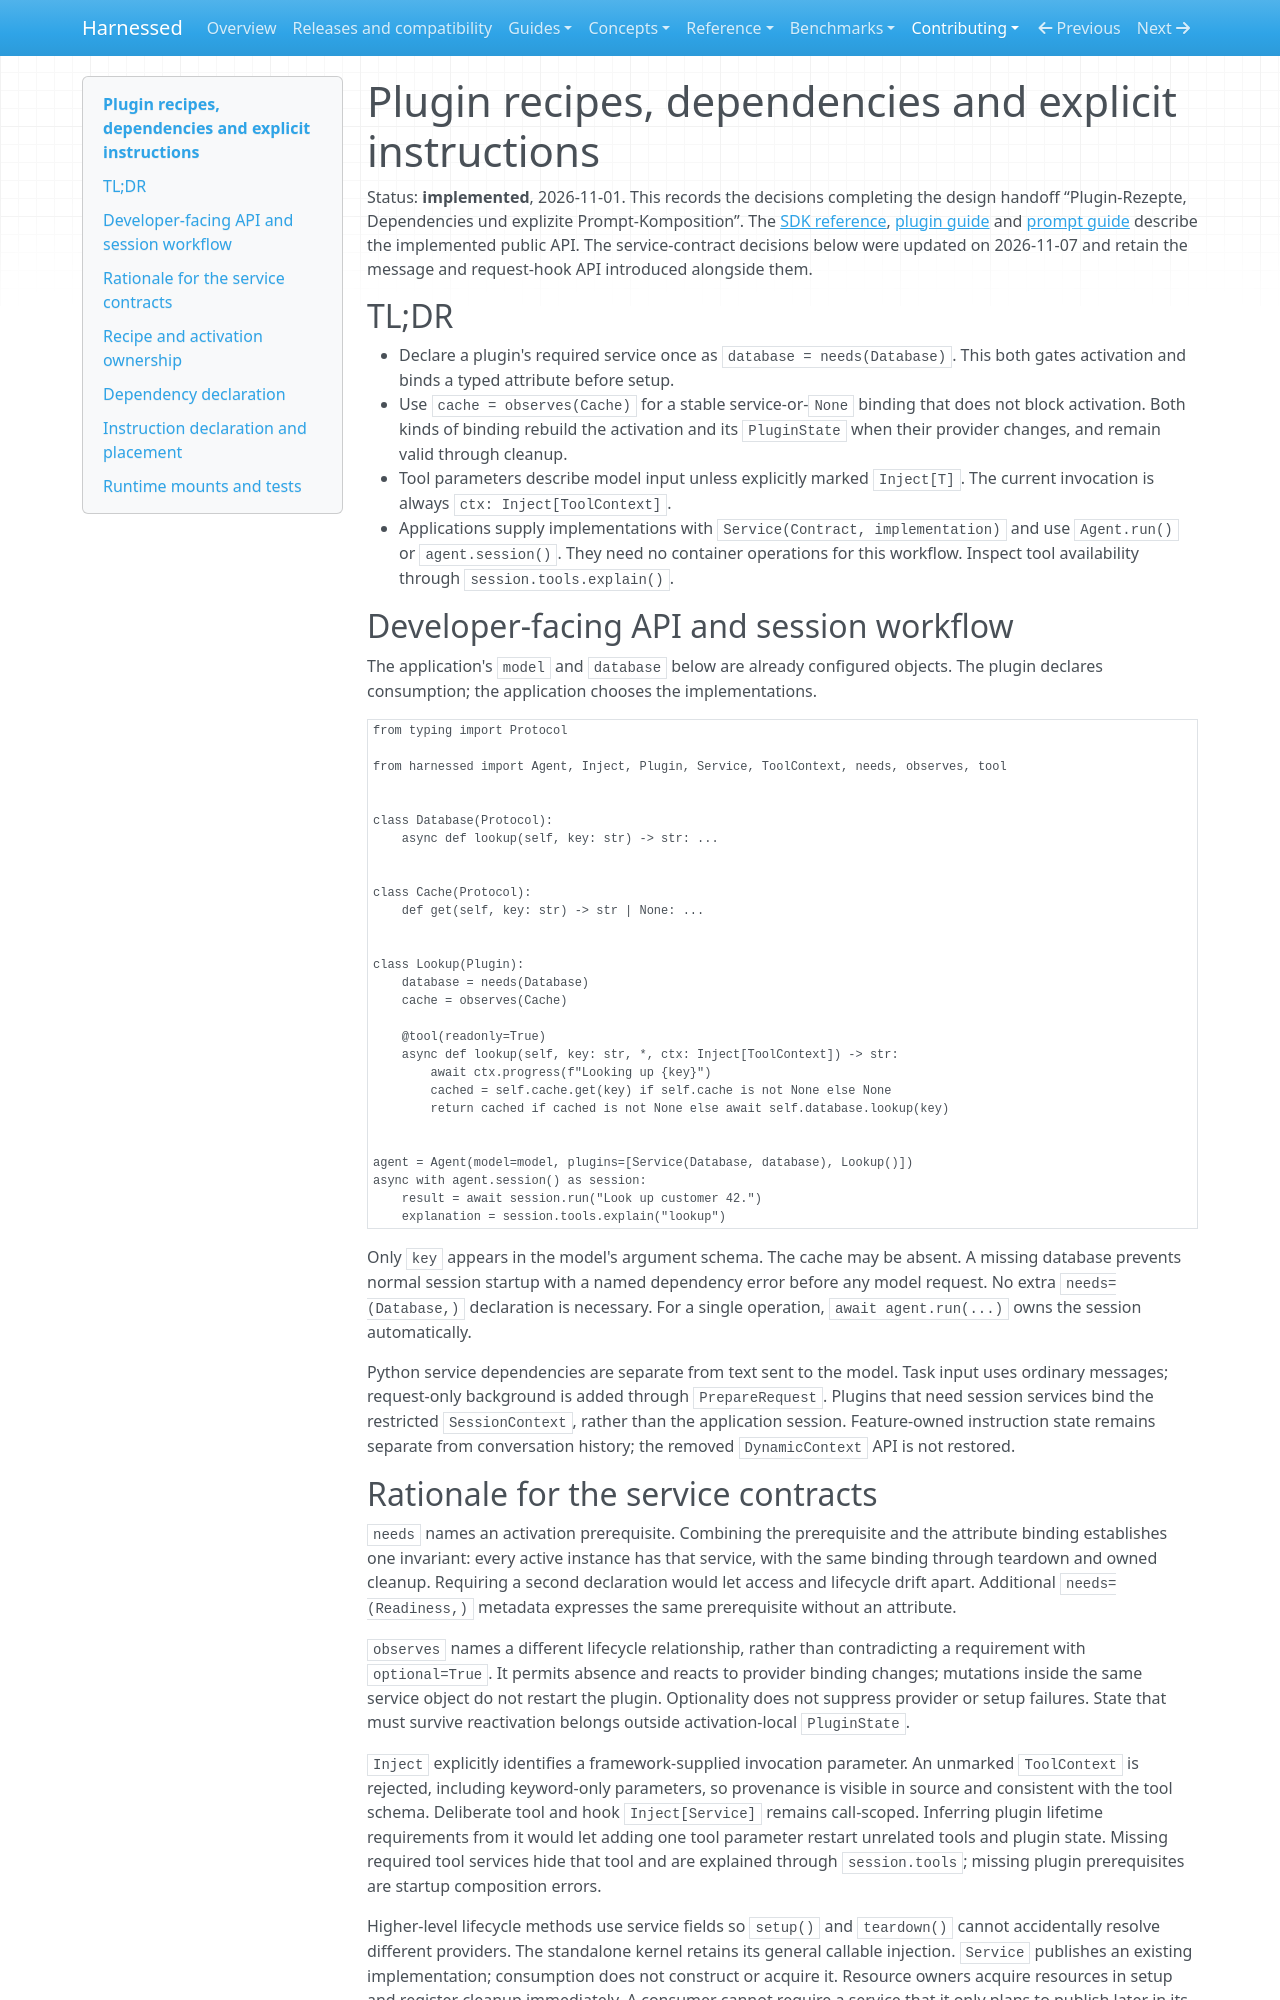

repository: mathisarends/harnessed · page: contributing/plugin-recipes/index.html · generator: mkdocs

# Plugin recipes, dependencies and explicit instructions

Status: **implemented**, 2026-11-01. This records the decisions completing the
design handoff “Plugin-Rezepte, Dependencies und explizite Prompt-Komposition”.
The [SDK reference](../reference/sdk.md), [plugin guide](../guides/plugins.md)
and [prompt guide](../guides/context.md) describe the implemented public API.
The service-contract decisions below were updated on 2026-11-07 and retain the
message and request-hook API introduced alongside them.

## TL;DR

- Declare a plugin's required service once as `database = needs(Database)`.
  This both gates activation and binds a typed attribute before setup.
- Use `cache = observes(Cache)` for a stable service-or-`None` binding that does
  not block activation. Both kinds of binding rebuild the activation and its
  `PluginState` when their provider changes, and remain valid through cleanup.
- Tool parameters describe model input unless explicitly marked `Inject[T]`.
  The current invocation is always `ctx: Inject[ToolContext]`.
- Applications supply implementations with `Service(Contract, implementation)`
  and use `Agent.run()` or `agent.session()`. They need no container operations
  for this workflow. Inspect tool availability through `session.tools.explain()`.

## Developer-facing API and session workflow

The application's `model` and `database` below are already configured objects.
The plugin declares consumption; the application chooses the implementations.

```python
from typing import Protocol

from harnessed import Agent, Inject, Plugin, Service, ToolContext, needs, observes, tool


class Database(Protocol):
    async def lookup(self, key: str) -> str: ...


class Cache(Protocol):
    def get(self, key: str) -> str | None: ...


class Lookup(Plugin):
    database = needs(Database)
    cache = observes(Cache)

    @tool(readonly=True)
    async def lookup(self, key: str, *, ctx: Inject[ToolContext]) -> str:
        await ctx.progress(f"Looking up {key}")
        cached = self.cache.get(key) if self.cache is not None else None
        return cached if cached is not None else await self.database.lookup(key)


agent = Agent(model=model, plugins=[Service(Database, database), Lookup()])
async with agent.session() as session:
    result = await session.run("Look up customer 42.")
    explanation = session.tools.explain("lookup")
```

Only `key` appears in the model's argument schema. The cache may be absent. A
missing database prevents normal session startup with a named dependency error
before any model request. No extra `needs=(Database,)` declaration is necessary.
For a single operation, `await agent.run(...)` owns the session automatically.

Python service dependencies are separate from text sent to the model. Task input
uses ordinary messages; request-only background is added through `PrepareRequest`.
Plugins that need session services bind the restricted `SessionContext`, rather
than the application session. Feature-owned instruction state remains separate
from conversation history; the removed `DynamicContext` API is not restored.
